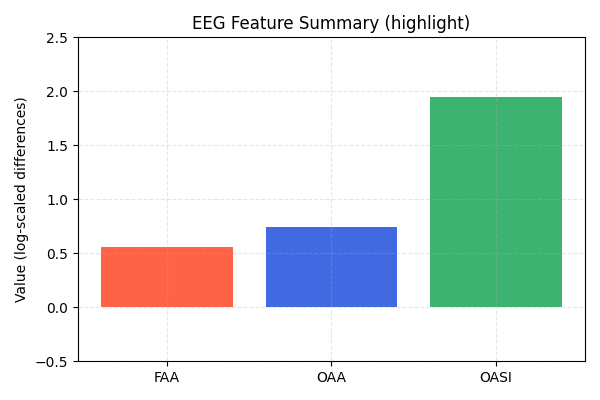

Data behind this chart, as committed beside it:
FAA, OAA, OASI
0.5611, 0.7412, 1.95
